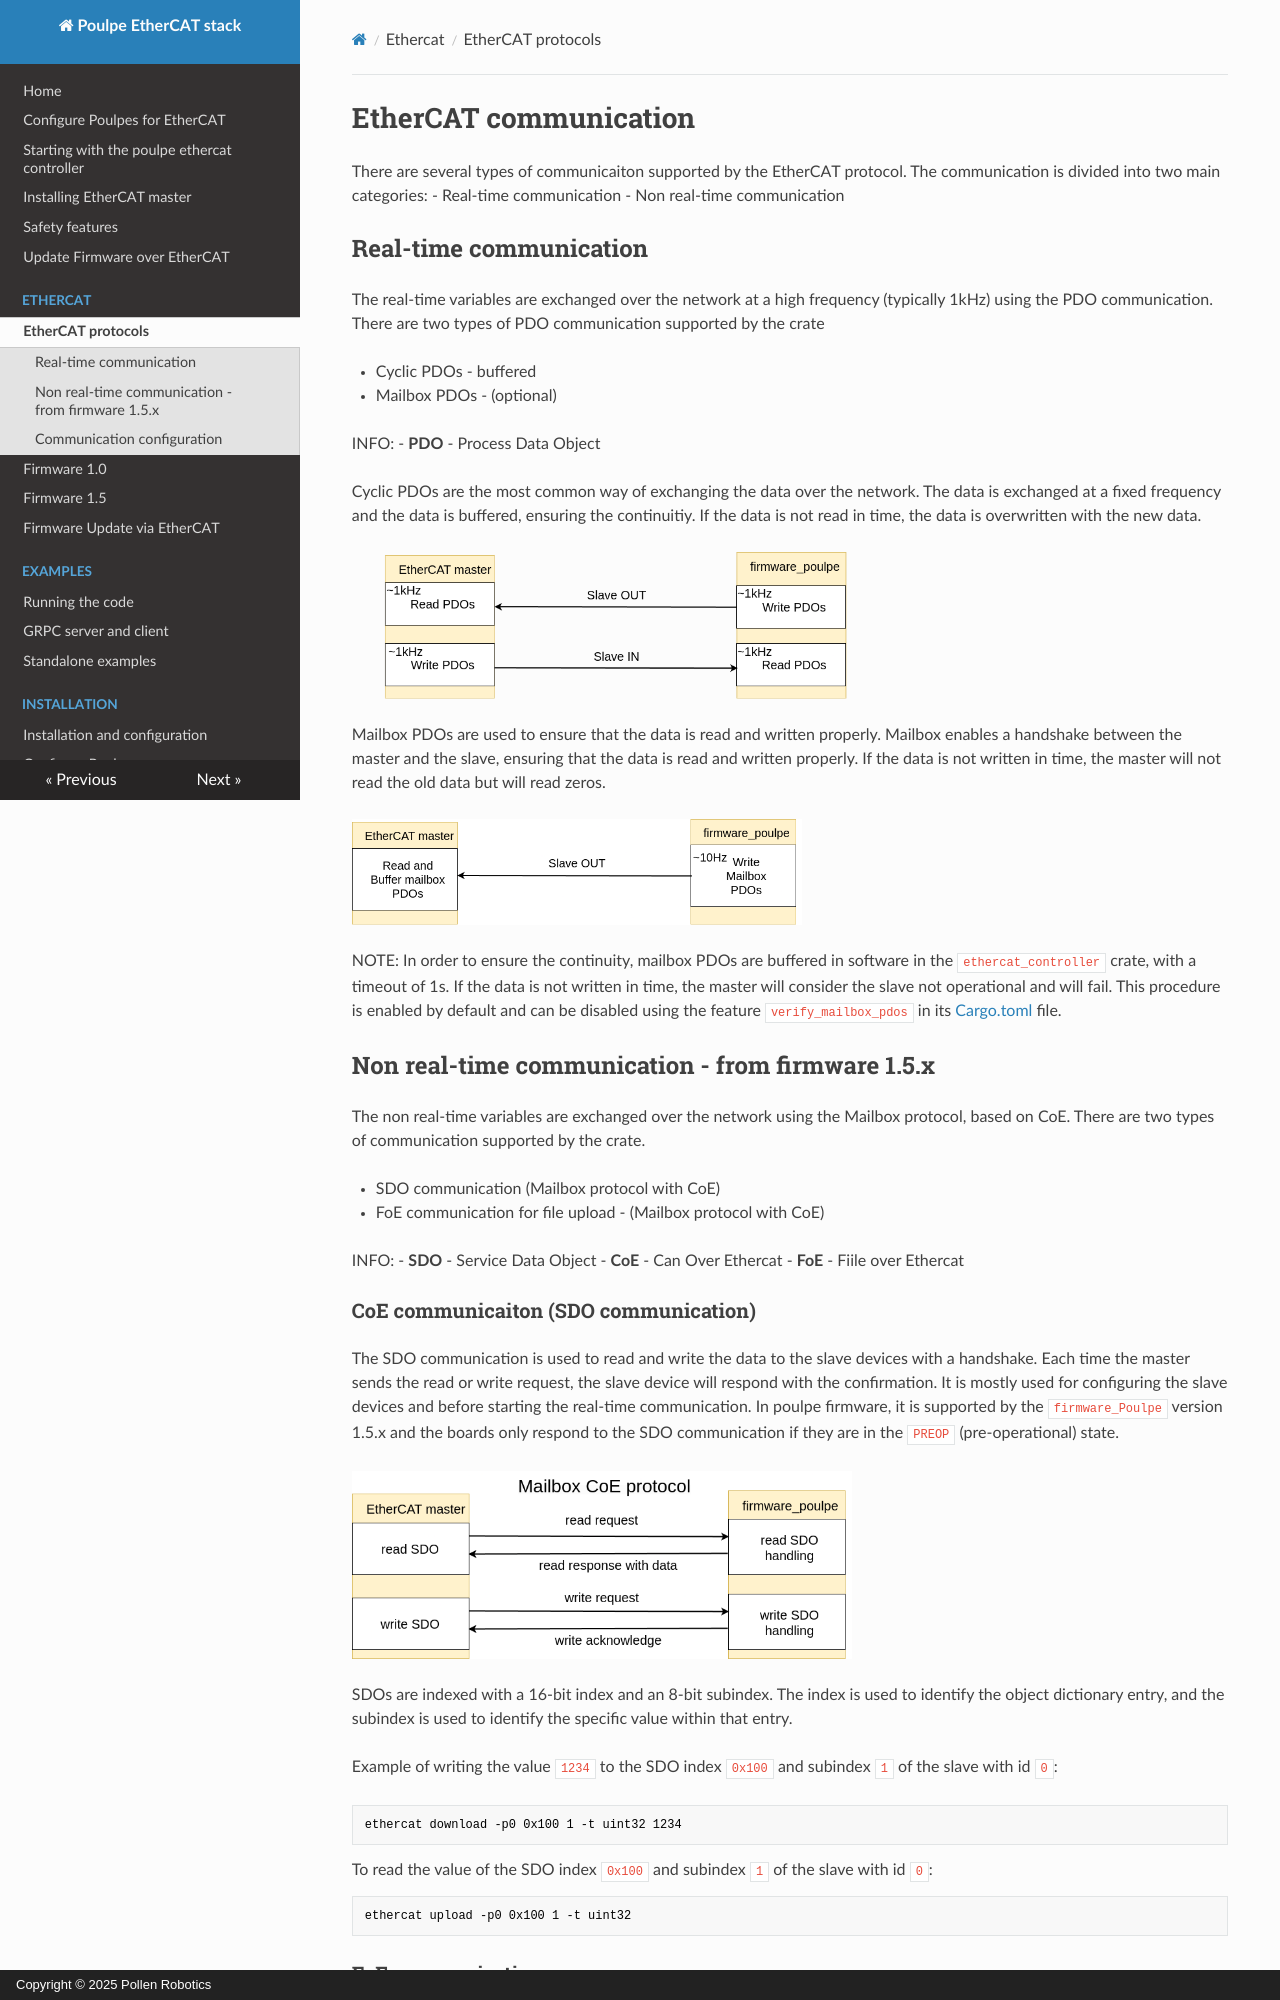

repository: pollen-robotics/poulpe_ethercat_controller · page: ethercat/index.html · generator: mkdocs · copyright: Copyright © 2025 Pollen Robotics

--- 
title: EtherCAT protocols
layout: default
has_children: true
nav_order: 4
---


# EtherCAT communication

There are several types of communicaiton supported by the EtherCAT protocol. The communication is divided into two main categories:
- Real-time communication
- Non real-time communication 

##  Real-time communication

The real-time variables are exchanged over the network at a high frequency (typically 1kHz) using the PDO communication. There are two types of PDO communication supported by the crate

- Cyclic PDOs - buffered
- Mailbox PDOs - (optional)

INFO:
- **PDO** - Process Data Object

Cyclic PDOs are the most common way of exchanging the data over the network. The data is exchanged at a fixed frequency and the data is buffered, ensuring the continuitiy. If the data is not read in time, the data is overwritten with the new data. 

<img src="../images/pdos.png" width="500">

Mailbox PDOs are used to ensure that the data is read and written properly. Mailbox enables a handshake between the master and the slave, ensuring that the data is read and written properly. If the data is not written in time, the master will not read the old data but will read zeros. 

<img src="../images/mailbox_pdo.png" width="450">

NOTE:
In order to ensure the continuity, mailbox PDOs are buffered in software in the `ethercat_controller` crate, with a timeout of 1s. If the data is not written in time, the master will consider the slave not operational and will fail. This procedure is enabled by default and can be disabled using the feature `verify_mailbox_pdos` in its [Cargo.toml](https://github.com/pollen-robotics/poulpe_ethercat_controller/tree/develop/ethercat_controller/Cargo.toml) file.

##  Non real-time communication - from firmware 1.5.x

The non real-time variables are exchanged over the network using the Mailbox protocol, based on CoE. There are two types of communication supported by the crate.

- SDO communication (Mailbox protocol with CoE)
- FoE communication for file upload - (Mailbox protocol with CoE)

INFO:
- **SDO** - Service Data Object
- **CoE** - Can Over Ethercat
- **FoE** - Fiile over Ethercat
